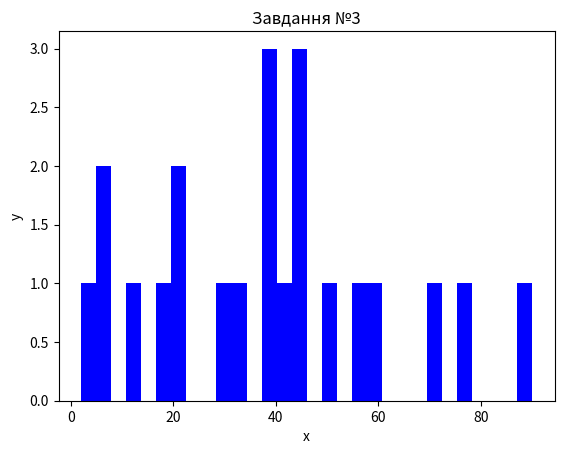

Reproduce this figure in Python.
import matplotlib.pyplot as plt

x = [2,5,70,40,30,45,50,45,43,40,44,60,7,13,57,18,90,77,32,21,20,40]

plt.title("Завдання №3")
plt.xlabel("x")
plt.ylabel("y")

plt.hist(x, 30, color = 'blue')


plt.show()